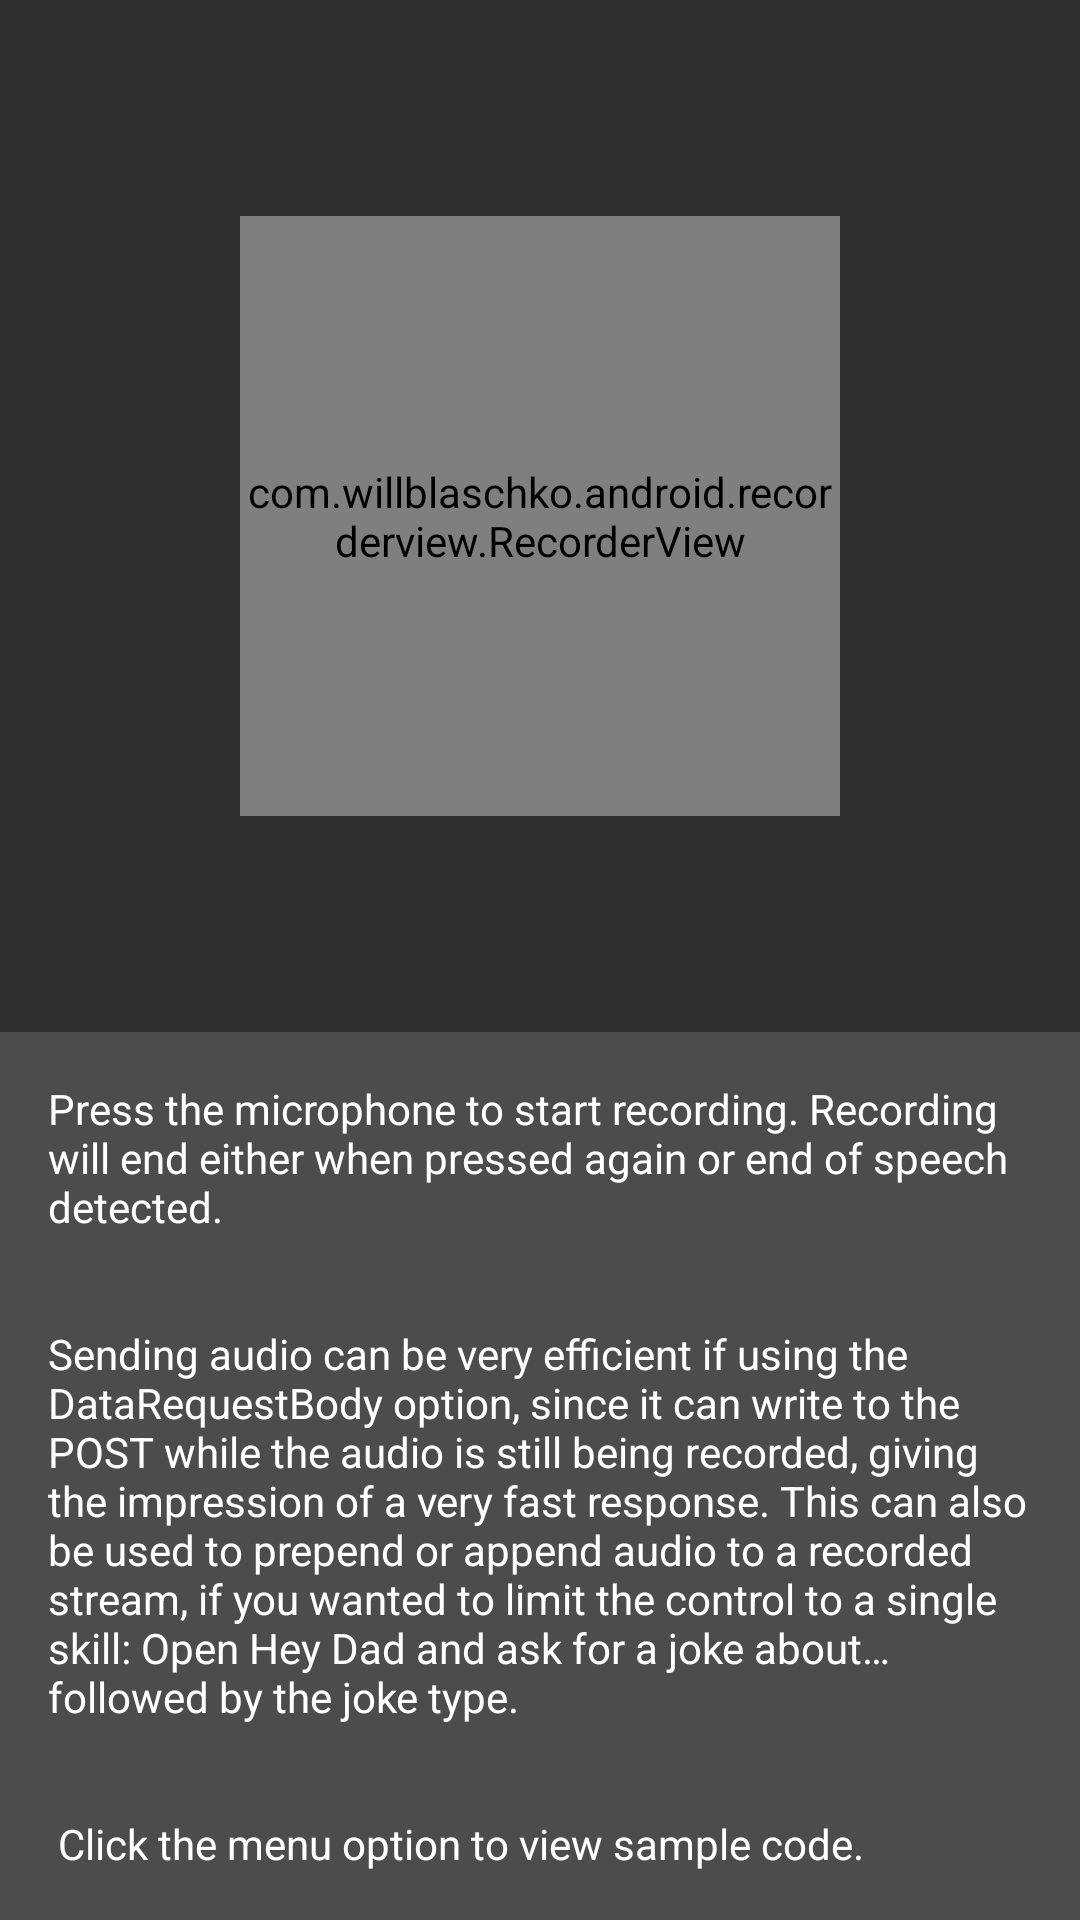

Here is an Android app screen rendered from its layout file. Give the layout XML and the strings, colors and styles it references.
<!-- AndroidManifest.xml: application theme AppTheme -->
<!-- res/layout/fragment_action_audio.xml -->
<?xml version="1.0" encoding="utf-8"?>
<LinearLayout xmlns:android="http://schemas.android.com/apk/res/android"
    android:layout_width="match_parent" android:layout_height="match_parent"
    android:orientation="vertical">

    <LinearLayout
        android:layout_width="match_parent"
        android:layout_height="0dp"
        android:layout_weight="1"
        android:layout_gravity="center"
        android:gravity="center"
        android:layout_centerInParent="true"
        android:orientation="horizontal"
        android:padding="@dimen/activity_horizontal_margin"
        android:id="@+id/linearLayout">
        <com.willblaschko.android.recorderview.RecorderView
            android:layout_width="200dp"
            android:layout_height="200dp"
            android:id="@+id/recorder"/>
    </LinearLayout>

    <TextView
        android:layout_width="match_parent"
        android:layout_height="wrap_content"
        android:background="#22ffffff"
        android:text="@string/action_send_audio_description"
        android:padding="@dimen/activity_horizontal_margin"/>

</LinearLayout>
<!-- resources referenced by this layout -->
<resources>
  <dimen name="activity_horizontal_margin">16dp</dimen>
  <string name="action_send_audio_description">Press the microphone to start recording. Recording will end either when pressed again or end of speech detected.\n\n\nSending audio can be very efficient if using the DataRequestBody option, since it can write to the POST while the audio is still being recorded, giving the impression of a very fast response. This can also be used to prepend or append audio to a recorded stream, if you wanted to limit the control to a single skill: "Open Hey Dad and ask for a joke about…" followed by the joke type.\n\n\n Click the menu option to view sample code.</string>
  <style name="AppTheme" parent="Theme.AppCompat">
          
          <item name="colorPrimary">@color/colorPrimary</item>
          <item name="colorPrimaryDark">@color/colorPrimaryDark</item>
          <item name="colorAccent">@color/colorAccent</item>
          <item name="android:textColor">#fff</item>
          <item name="android:textColorPrimary">#fff</item>
          <item name="android:textColorSecondary">#ccc</item>
          <item name="android:background">#00000000</item>
      </style>
  <color name="colorPrimary">#3F51B5</color>
  <color name="colorPrimaryDark">#303F9F</color>
  <color name="colorAccent">#00877A</color>
</resources>
